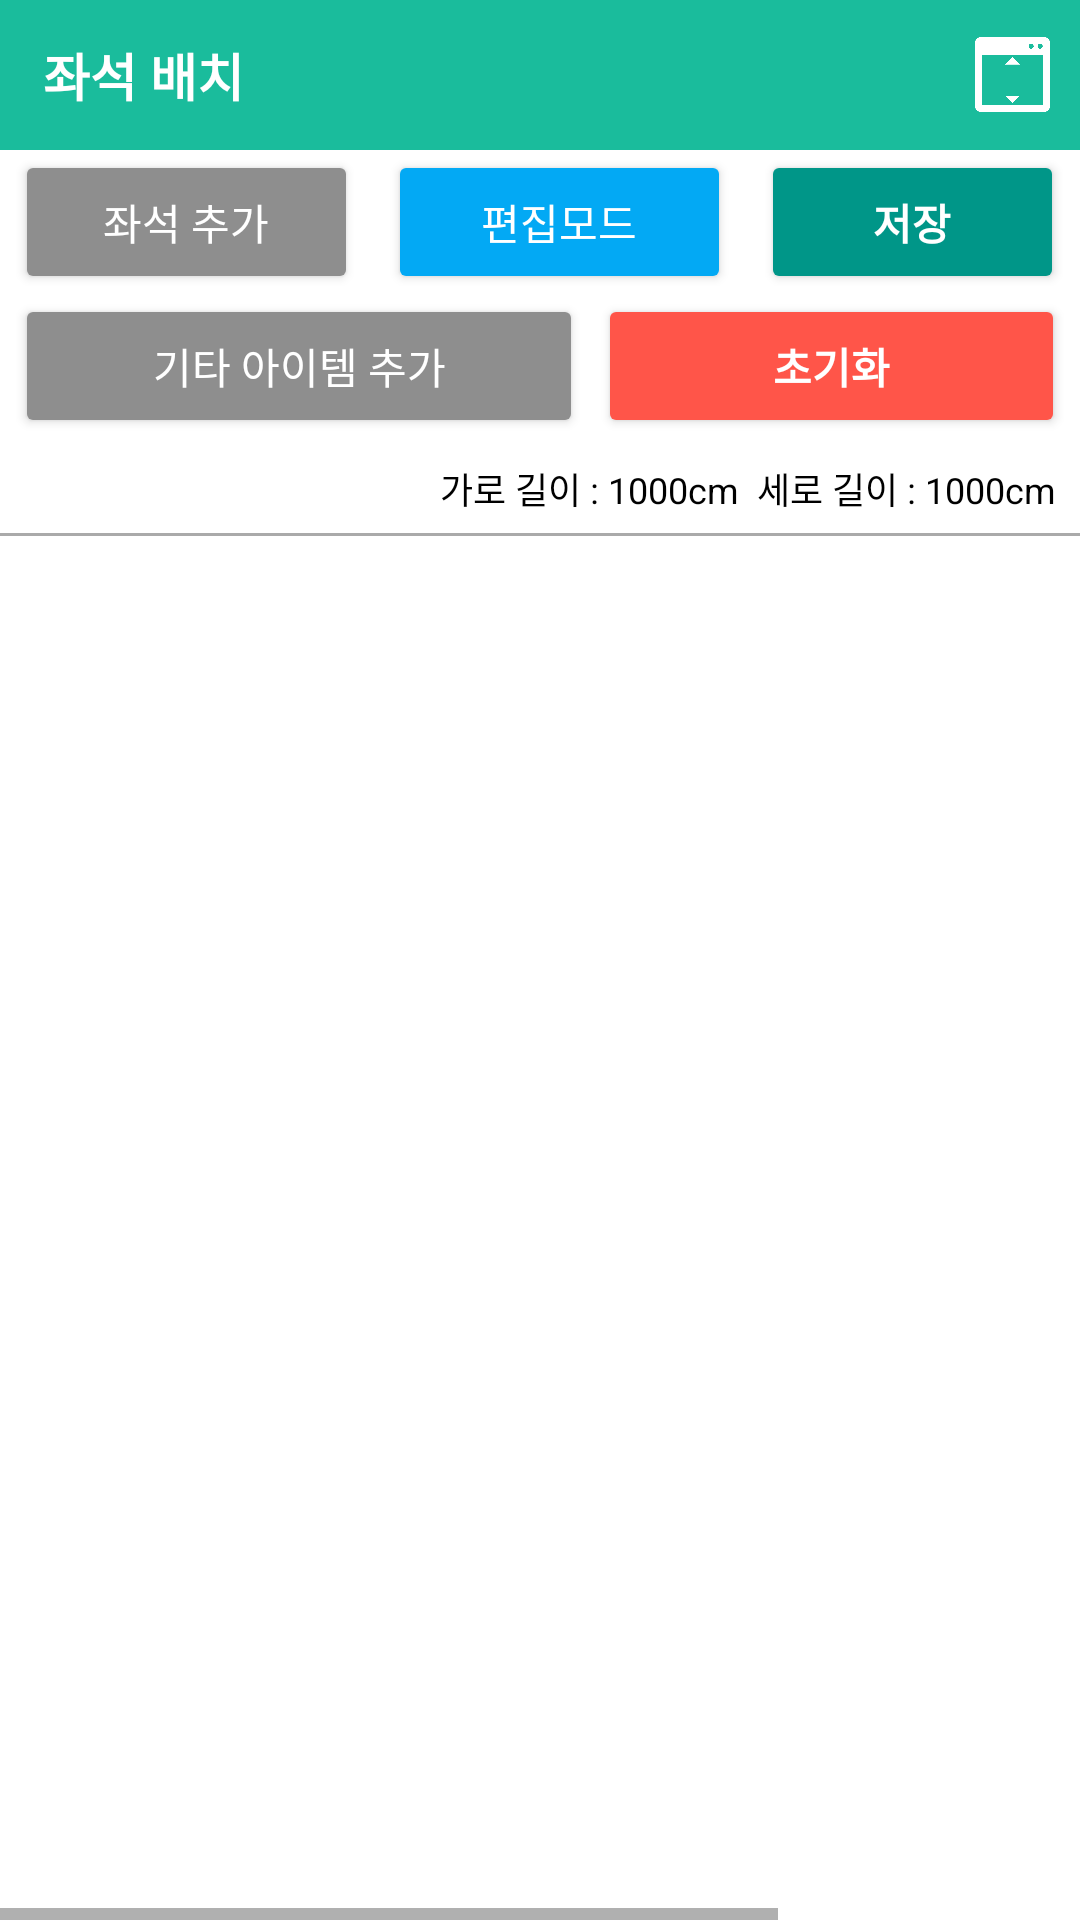

This screen was rendered from an Android layout file. Write that file and the resources it references.
<!-- AndroidManifest.xml: application theme Theme.SeatReservation -->
<!-- res/layout/frag_seat_edit.xml -->
<?xml version="1.0" encoding="utf-8"?>
<LinearLayout xmlns:android="http://schemas.android.com/apk/res/android"
    xmlns:app="http://schemas.android.com/apk/res-auto"
    xmlns:tools="http://schemas.android.com/tools"
    android:orientation="vertical"
    android:layout_width="match_parent"
    android:layout_height="match_parent">

    <LinearLayout
        android:layout_width="match_parent"
        android:layout_height="50dp"
        android:orientation="horizontal"
        android:background="#1ABC9C">

        <TextView
            android:id="@+id/office_name"
            android:layout_width="wrap_content"
            android:layout_height="wrap_content"
            android:layout_gravity="center"
            android:layout_weight="1"
            android:padding="10dp"
            android:text=" 좌석 배치"
            android:textStyle="bold"
            android:textColor="#FFFFFF"
            android:textSize="17dp" />

        <ImageView
            android:id="@+id/height_control"
            android:layout_width="25dp"
            android:layout_height="25dp"
            android:background="@drawable/height_control"
            android:layout_gravity="center"
            android:layout_marginRight="10dp"
            android:clickable="true"
            android:focusable="true"
            android:foreground="?android:attr/selectableItemBackground"
            />

    </LinearLayout>

    <LinearLayout
        android:orientation="horizontal"
        android:layout_width="match_parent"
        android:layout_height="wrap_content">

        <Button
            android:id="@+id/addTableButton"
            android:layout_width="wrap_content"
            android:layout_height="wrap_content"
            android:text="좌석 추가"
            android:textColor="@color/white"
            android:backgroundTint="#8E8E8E"
            android:layout_weight="0.2"
            android:layout_marginLeft="5dp"
            android:layout_marginRight="5dp"
            />


        <Button
            android:id="@+id/removeButton"
            android:layout_width="wrap_content"
            android:layout_height="wrap_content"
            android:text="편집모드"
            android:textColor="@color/white"
            android:backgroundTint="#03A9F4"
            android:layout_weight="0.2"
            android:layout_marginLeft="5dp"
            android:layout_marginRight="5dp"
            />

        <Button
            android:id="@+id/saveButton"
            android:layout_width="wrap_content"
            android:layout_height="wrap_content"
            android:text="저장"
            android:textStyle="bold"
            android:textColor="@color/white"
            android:backgroundTint="#009688"
            android:layout_weight="0.1"
            android:layout_marginLeft="5dp"
            android:layout_marginRight="5dp"
            />
    </LinearLayout>

    <LinearLayout
        android:orientation="horizontal"
        android:layout_width="match_parent"
        android:layout_height="wrap_content">


        <Button
            android:id="@+id/addItemButton"
            android:layout_width="wrap_content"
            android:layout_height="wrap_content"
            android:text="기타 아이템 추가"
            android:textColor="@color/white"
            android:backgroundTint="#8E8E8E"
            android:layout_weight="1"
            android:layout_marginLeft="5dp"
            />

        <Button
            android:id="@+id/resetButton"
            android:layout_width="wrap_content"
            android:layout_height="wrap_content"
            android:text="초기화"
            android:textStyle="bold"
            android:textColor="@color/white"
            android:backgroundTint="#FF5549"
            android:layout_weight="1"
            android:layout_marginLeft="5dp"
            android:layout_marginRight="5dp"
            />
    </LinearLayout>

    <LinearLayout
        android:layout_width="match_parent"
        android:layout_height="wrap_content"
        android:orientation="horizontal"
        android:gravity="right"
        android:background="@drawable/item"
        android:padding="5dp"
        >

        <TextView
            android:id="@+id/width_tv"
            android:layout_width="wrap_content"
            android:layout_height="wrap_content"
            android:text="가로 길이 : 1000cm"
            android:textColor="#000"
            android:textSize="12dp"
            android:padding="3dp"/>

        <TextView
            android:id="@+id/height_tv"
            android:layout_width="wrap_content"
            android:layout_height="wrap_content"
            android:text="세로 길이 : 1000cm"
            android:textColor="#000"
            android:textSize="12dp"
            android:padding="3dp"/>

    </LinearLayout>

    <HorizontalScrollView
        android:layout_width="match_parent"
        android:layout_height="match_parent"
        android:fillViewport="true">

        <ScrollView
            android:id="@+id/scroll"
            android:layout_width="match_parent"
            android:layout_height="match_parent"
            android:fillViewport="true"
            android:scrollbars="vertical"
            >

            <androidx.constraintlayout.widget.ConstraintLayout
                android:id="@+id/dynamicArea"
                android:layout_width="wrap_content"
                android:layout_height="wrap_content"
                android:orientation="vertical"
                >

                <View
                    android:id="@+id/layout_end"
                    android:layout_width="wrap_content"
                    android:layout_height="wrap_content"
                    android:layout_marginTop="500dp"
                    app:layout_constraintTop_toTopOf="parent"
                    tools:ignore="MissingConstraints" />

                <View
                    android:id="@+id/layout_right_end"
                    android:layout_width="wrap_content"
                    android:layout_height="wrap_content"
                    android:layout_marginLeft="500dp"
                    app:layout_constraintLeft_toLeftOf="parent"
                    tools:ignore="MissingConstraints" />

            </androidx.constraintlayout.widget.ConstraintLayout>
        </ScrollView>
    </HorizontalScrollView>

</LinearLayout>
<!-- resources referenced by this layout -->
<resources>
  <color name="white">#FFFFFFFF</color>
  <!-- drawable height_control: png bitmap (drawable, 5857 bytes) -->
  <!-- drawable item (drawable) -->
  <?xml version="1.0" encoding="utf-8"?>
  <layer-list xmlns:android="http://schemas.android.com/apk/res/android" >
  
      <item
          android:bottom="1dp"
          android:left="-2dp"
          android:right="-2dp"
          android:top="-2dp">
          <shape android:shape="rectangle" >
              <stroke
                  android:width="1dp"
                  android:color="#AAAAAA" />
  
              <solid android:color="#00FFFFFF" />
          </shape>
      </item>
  
  </layer-list>
  <style name="Theme.SeatReservation" parent="Theme.MaterialComponents.DayNight.DarkActionBar">
          
          <item name="colorPrimary">#1ABC9C</item>
          <item name="colorPrimaryVariant">#13E8BE</item>
          <item name="colorOnPrimary">@color/white</item>
          
          <item name="colorSecondary">@color/teal_200</item>
          <item name="colorSecondaryVariant">@color/teal_700</item>
          <item name="colorOnSecondary">@color/black</item>
          
          <item name="android:statusBarColor" tools:targetApi="l">?attr/colorPrimaryVariant</item>
  
          <item name="windowActionBar">false</item>
          <item name="windowNoTitle">true</item>
          
      </style>
  <color name="teal_200">#FF03DAC5</color>
  <color name="teal_700">#FF018786</color>
  <color name="black">#FF000000</color>
</resources>
